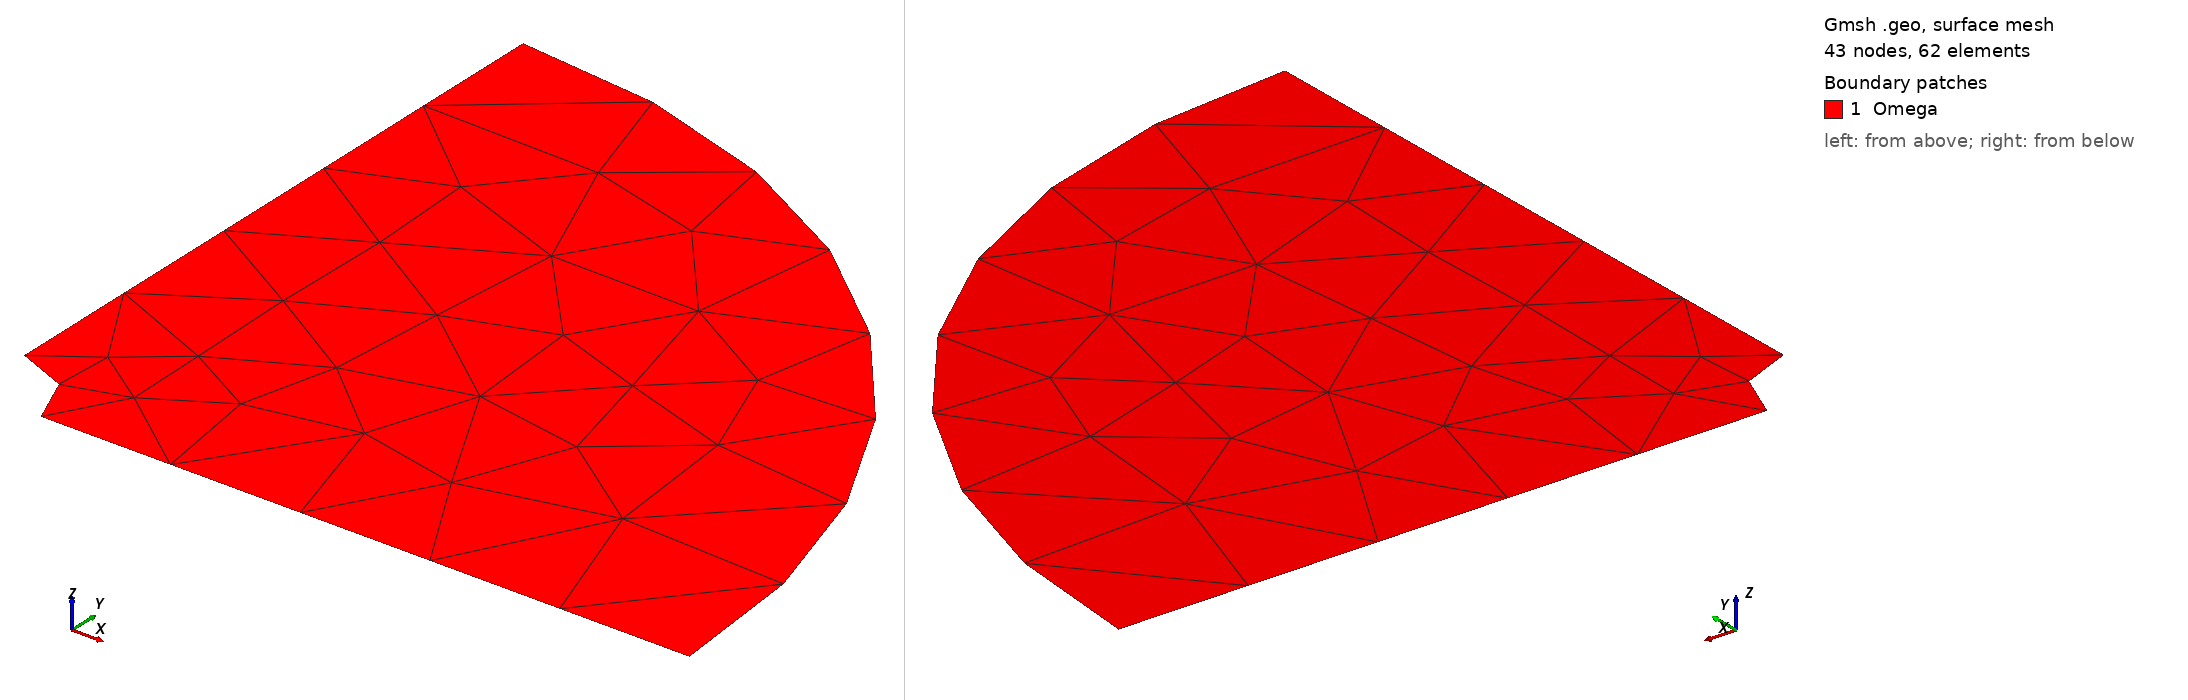

Gmsh geometry script, surface-meshed: 43 nodes, 62 surface elements. Boundary patches (legend numbers): 1 Omega. Left view from above one corner, right view from below the opposite corner. Legend entries are the model's physical surfaces. The drawing asked Gmsh for element sizes between 1% and 20% of the model's largest extent; the script's own settings can give other sizes.

=== ring2d.geo (drawn) ===
h=0.5;
Point(1) = {0.1,0,0,h/2};
Point(2) = {1,0,0,h};
Point(3) = {0,1,0,h};
Point(4) = {0,0.1,0,h/2};
Point(5) = {0,0,0,h/2};
Line(1) = {1,2};
Circle(2) = {2,5,3};
Line(3) = {3,4};
Circle(4) = {4,5,1};
Line Loop(5) = {1,2,3,4};
Plane Surface(6) = {5};

Physical Line("Bottom") = {1};
Physical Line("OuterCircle") = {2};
Physical Line("Left") = {3};
Physical Line("InnerCircle") = {4};
Physical Surface("Omega") = {6};
